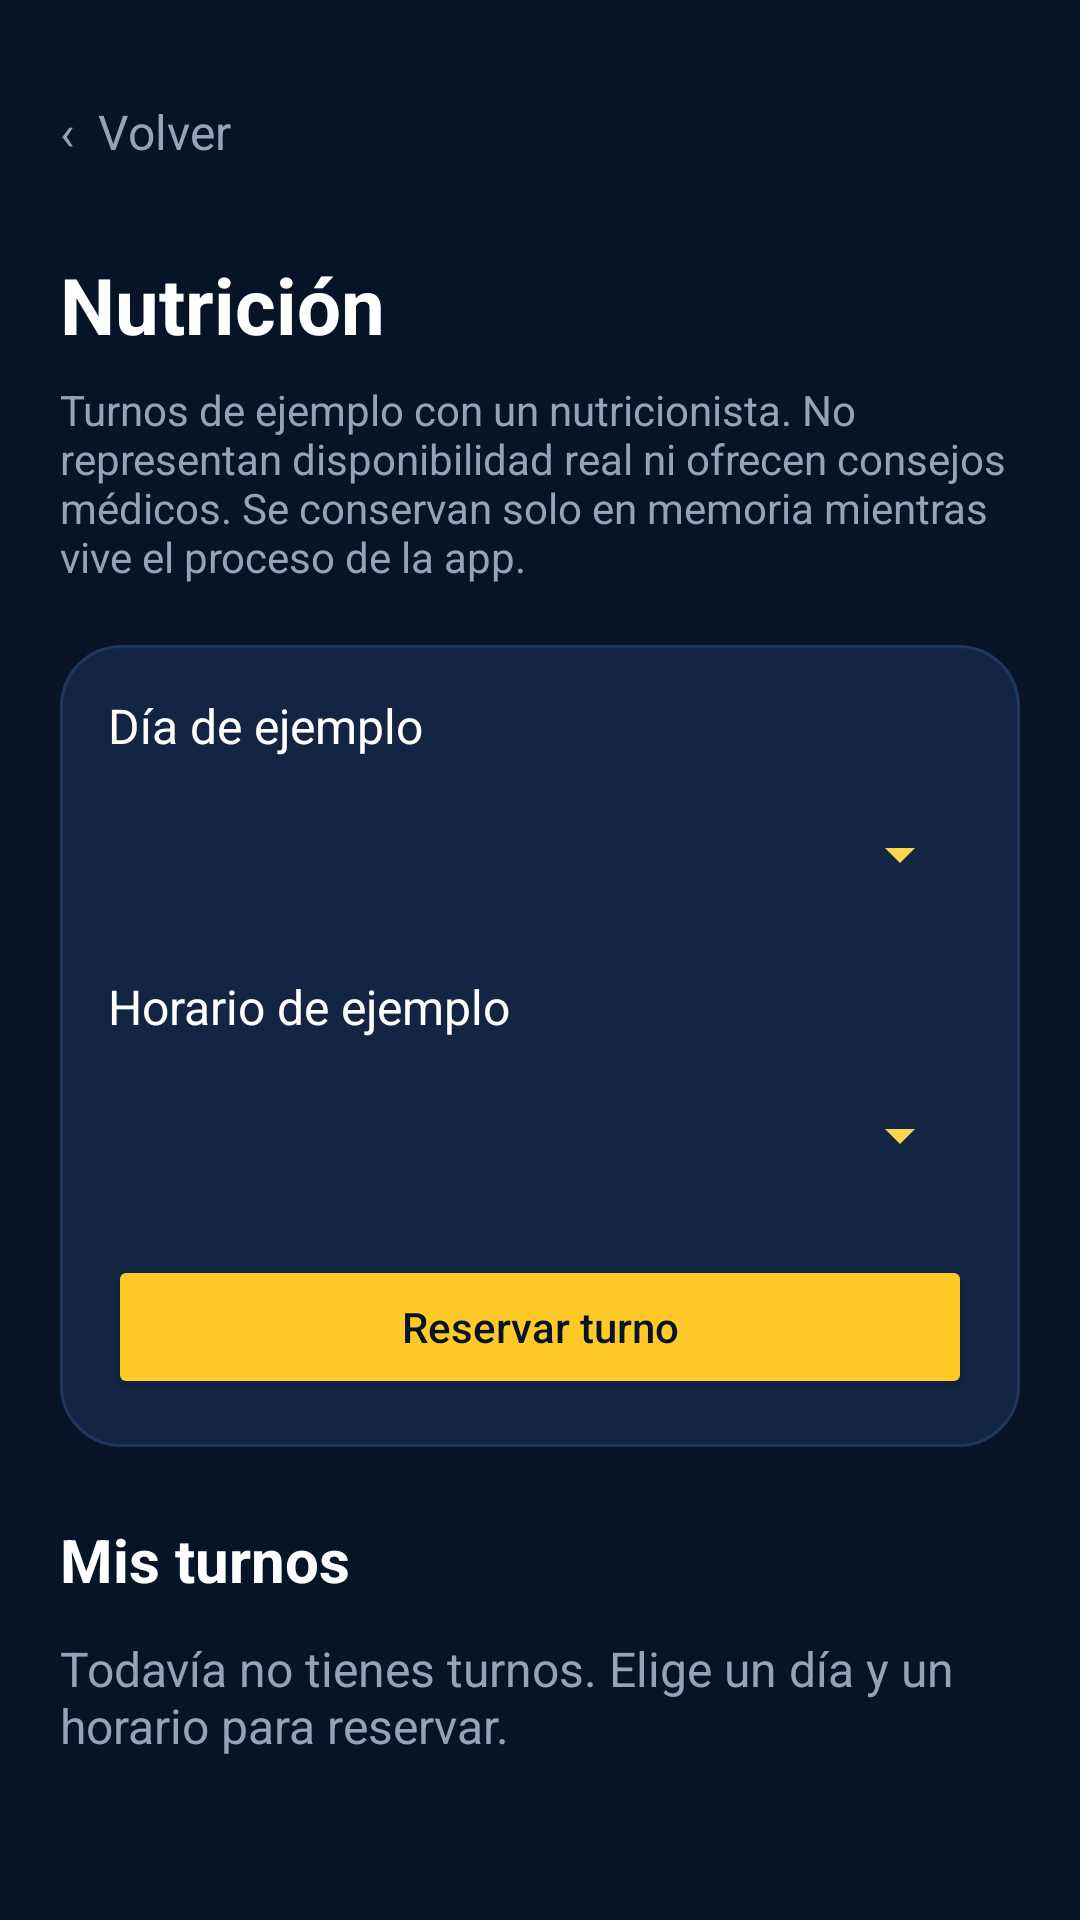

This screen was rendered from an Android layout file. Write that file and the resources it references.
<!-- AndroidManifest.xml: application theme Theme.AppCompat.DayNight.NoActionBar -->
<!-- res/layout/activity_nutricion.xml -->
<?xml version="1.0" encoding="utf-8"?>
<ScrollView xmlns:android="http://schemas.android.com/apk/res/android"
    android:layout_width="match_parent"
    android:layout_height="match_parent"
    android:background="#071326"
    android:fillViewport="true">

    <LinearLayout
        android:layout_width="match_parent"
        android:layout_height="wrap_content"
        android:orientation="vertical"
        android:padding="20dp">

        <TextView
            android:id="@+id/backButton"
            android:layout_width="wrap_content"
            android:layout_height="wrap_content"
            android:minWidth="80dp"
            android:minHeight="48dp"
            android:gravity="center_vertical"
            android:text="‹  Volver"
            android:textColor="#94A3B8"
            android:textSize="16sp" />

        <TextView
            android:layout_width="wrap_content"
            android:layout_height="wrap_content"
            android:layout_marginTop="16dp"
            android:text="Nutrición"
            android:textColor="#FFFFFF"
            android:textSize="26sp"
            android:textStyle="bold" />

        <TextView
            android:layout_width="match_parent"
            android:layout_height="wrap_content"
            android:layout_marginTop="8dp"
            android:text="Turnos de ejemplo con un nutricionista. No representan disponibilidad real ni ofrecen consejos médicos. Se conservan solo en memoria mientras vive el proceso de la app."
            android:textColor="#94A3B8"
            android:textSize="14sp" />

        <LinearLayout
            android:id="@+id/formularioNutricion"
            android:layout_width="match_parent"
            android:layout_height="wrap_content"
            android:layout_marginTop="20dp"
            android:background="@drawable/bg_card"
            android:focusableInTouchMode="true"
            android:orientation="vertical"
            android:padding="16dp">

            <TextView
                android:layout_width="wrap_content"
                android:layout_height="wrap_content"
                android:labelFor="@id/selectorDiaNutricion"
                android:text="Día de ejemplo"
                android:textColor="#FFFFFF"
                android:textSize="16sp" />

            <Spinner
                android:id="@+id/selectorDiaNutricion"
                android:layout_width="match_parent"
                android:layout_height="wrap_content"
                android:minHeight="48dp"
                android:layout_marginTop="8dp"
                android:backgroundTint="#FFD54F" />

            <TextView
                android:layout_width="wrap_content"
                android:layout_height="wrap_content"
                android:layout_marginTop="16dp"
                android:labelFor="@id/selectorHoraNutricion"
                android:text="Horario de ejemplo"
                android:textColor="#FFFFFF"
                android:textSize="16sp" />

            <Spinner
                android:id="@+id/selectorHoraNutricion"
                android:layout_width="match_parent"
                android:layout_height="wrap_content"
                android:minHeight="48dp"
                android:layout_marginTop="8dp"
                android:backgroundTint="#FFD54F" />

            <androidx.appcompat.widget.AppCompatButton
                android:id="@+id/btnGuardarTurno"
                android:layout_width="match_parent"
                android:layout_height="wrap_content"
                android:minHeight="48dp"
                android:layout_marginTop="16dp"
                android:backgroundTint="#FFC928"
                android:text="Reservar turno"
                android:textAllCaps="false"
                android:textColor="#071326" />

            <androidx.appcompat.widget.AppCompatButton
                android:id="@+id/btnSalirEdicion"
                android:layout_width="match_parent"
                android:layout_height="wrap_content"
                android:minHeight="48dp"
                android:layout_marginTop="8dp"
                android:backgroundTint="#102A49"
                android:text="Salir sin guardar"
                android:textAllCaps="false"
                android:textColor="#FFFFFF"
                android:visibility="gone" />

            <TextView
                android:id="@+id/mensajeNutricion"
                android:layout_width="match_parent"
                android:layout_height="wrap_content"
                android:layout_marginTop="12dp"
                android:accessibilityLiveRegion="polite"
                android:textColor="#FFD54F"
                android:textSize="14sp"
                android:visibility="gone" />
        </LinearLayout>

        <TextView
            android:layout_width="wrap_content"
            android:layout_height="wrap_content"
            android:layout_marginTop="24dp"
            android:text="Mis turnos"
            android:textColor="#FFFFFF"
            android:textSize="20sp"
            android:textStyle="bold" />

        <TextView
            android:id="@+id/sinTurnosNutricion"
            android:layout_width="match_parent"
            android:layout_height="wrap_content"
            android:layout_marginTop="12dp"
            android:text="Todavía no tienes turnos. Elige un día y un horario para reservar."
            android:textColor="#94A3B8"
            android:textSize="16sp" />

        <LinearLayout
            android:id="@+id/listaTurnosNutricion"
            android:layout_width="match_parent"
            android:layout_height="wrap_content"
            android:layout_marginTop="12dp"
            android:orientation="vertical" />
    </LinearLayout>
</ScrollView>
<!-- resources referenced by this layout -->
<resources>
  <!-- drawable bg_card (drawable) -->
  <?xml version="1.0" encoding="utf-8"?>
  <shape xmlns:android="http://schemas.android.com/apk/res/android"
      android:shape="rectangle">
      <solid android:color="#122543" />
      <corners android:radius="20dp" />
      <stroke
          android:width="1dp"
          android:color="#1E385D" />
  </shape>
</resources>
